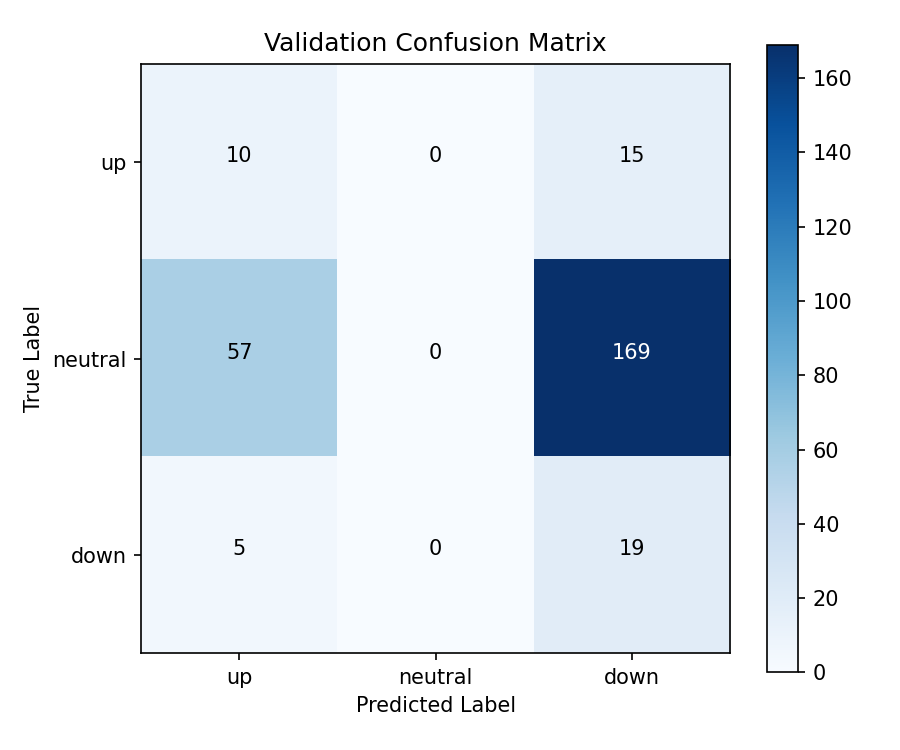

The file beside this chart, header and first rows:
, up, neutral, down
up, 10, 0, 15
neutral, 57, 0, 169
down, 5, 0, 19
